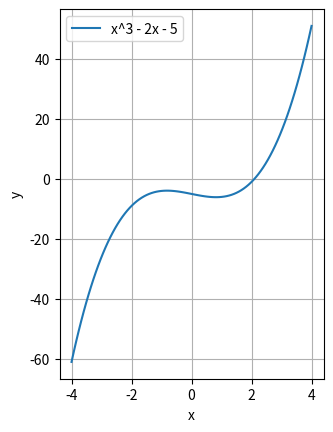

This chart was generated by the following Python code:
import numpy as np
import matplotlib.pyplot as plt

fx = lambda x: x**3 - (2*x) - 5

x = np.linspace(-4, 4, 100)

fig, ax = plt.subplots()
ax.plot(x, fx(x), label="x^3 - 2x - 5")
ax.set_xlabel("x")
ax.set_ylabel("y")
ax.set_aspect(0.1)
ax.legend()
ax.grid()
plt.show()